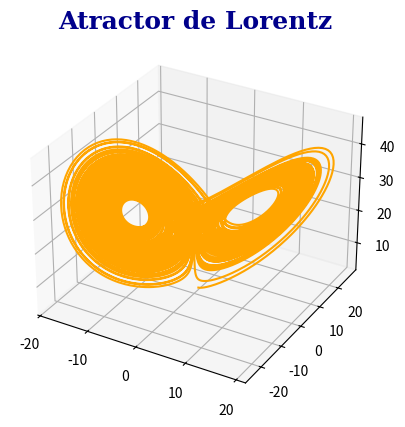

Here is the Python script that generated this plot:

import numpy as np
from scipy.integrate import odeint
import matplotlib.pyplot as plt
#from mpl_toolkits import mplot3d

def model(z,t):
    dxdt = 10 *(z[1]-z[0]) 
    dydt = z[0]*(28-z[2])-z[1]
    dzdt = z[0]*z[1] - (8/3)*z[2]
    xp = [dxdt,dydt,dzdt]
    return xp

# Condiciones iniciales
z0 = [0.5,0.9,3] 
n = 22001 #El vector tiene estas dimensiones pata que pueda se ocupado en linspac
# vector de tiempo
t = np.linspace(0,100,n)

# solucionador de  ODE
z = odeint(model,z0,t)

#Grafica en 3D  
fig = plt.figure()

ax = plt.axes(projection='3d') 

x_sol = z[:,0]
y_sol = z[:,1]
z_sol = z[:,2]
ax.plot3D(x_sol, y_sol, z_sol, 'orange')

plt.title("Atractor de Lorentz",  fontdict={'family': 'serif', 'color' : 'darkblue','weight': 'bold','size': 18})

plt.show()


#Comentario d eprueba